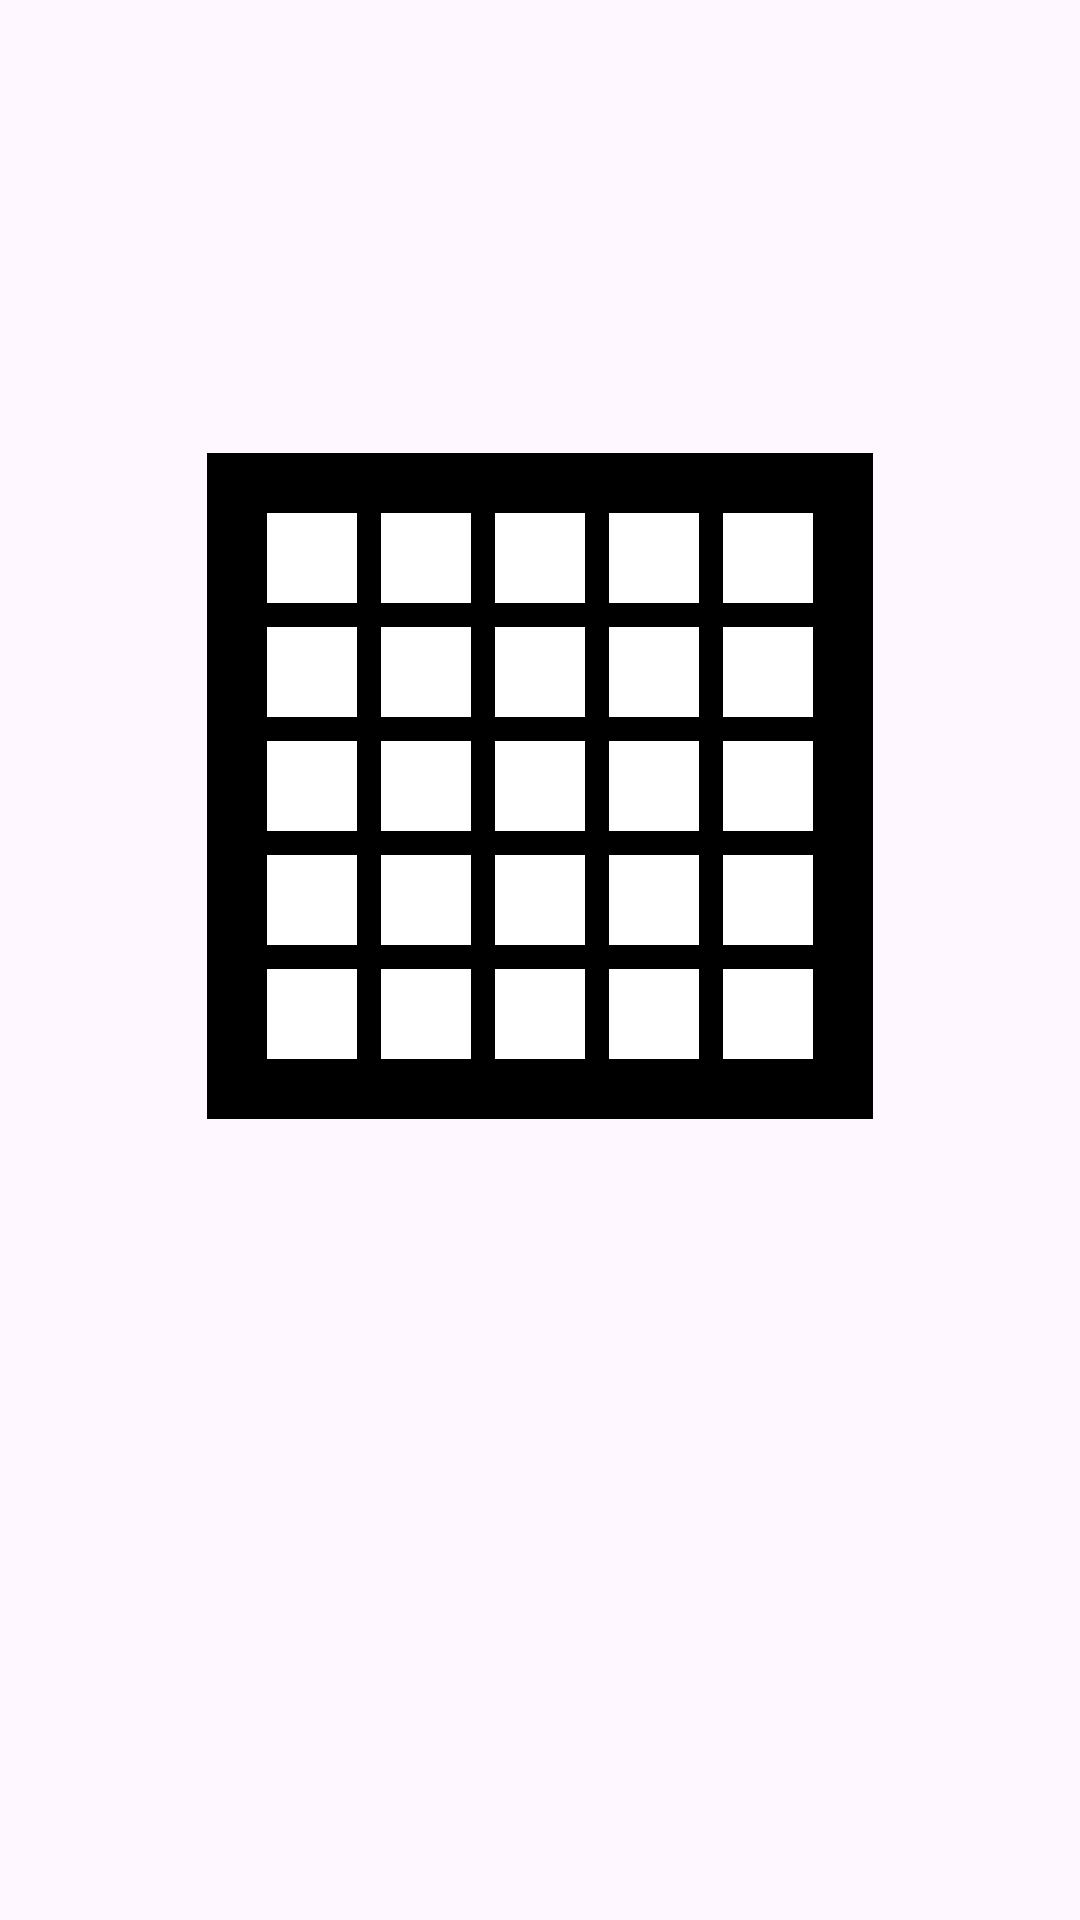

This screen was rendered from an Android layout file. Write that file and the resources it references.
<!-- AndroidManifest.xml: application theme Theme.BaiTapLonAndroid -->
<!-- res/layout/activity_chedo5x5cuachoi2nguoi.xml -->
<?xml version="1.0" encoding="utf-8"?>
<androidx.constraintlayout.widget.ConstraintLayout xmlns:android="http://schemas.android.com/apk/res/android"
    xmlns:app="http://schemas.android.com/apk/res-auto"
    xmlns:tools="http://schemas.android.com/tools"
    android:id="@+id/main"
    android:layout_width="match_parent"
    android:layout_height="match_parent"
    tools:context=".Chedo5x5cuachoi2nguoi">

    <GridLayout
        android:id="@+id/table3"
        android:layout_width="wrap_content"
        android:layout_height="wrap_content"
        android:layout_centerInParent="true"
        android:layout_marginStart="95dp"
        android:layout_marginTop="151dp"
        android:layout_marginEnd="95dp"
        android:background="#000000"
        android:columnCount="5"
        android:padding="16dp"
        android:rowCount="5"
        android:useDefaultMargins="true"
        app:layout_constraintEnd_toEndOf="parent"
        app:layout_constraintStart_toStartOf="parent"
        app:layout_constraintTop_toTopOf="parent">

        <ImageView
            android:id="@+id/button00"
            android:layout_width="30dp"
            android:layout_height="30dp"
            android:background="#FFFFFF"
            android:text=""
            android:tag="0"
            android:onClick="dropin"/>

        <ImageView
            android:id="@+id/button01"
            android:layout_width="30dp"
            android:layout_height="30dp"
            android:background="#FFFFFF"
            android:text=""
            android:tag="1"
            android:onClick="dropin"/>

        <ImageView
            android:id="@+id/button02"
            android:layout_width="30dp"
            android:layout_height="30dp"
            android:background="#FFFFFF"
            android:text=""
            android:tag="2"
            android:onClick="dropin"/>

        <ImageView
            android:id="@+id/button03"
            android:layout_width="30dp"
            android:layout_height="30dp"
            android:background="#FFFFFF"
            android:text=""
            android:tag="3"
            android:onClick="dropin"/>

        <ImageView
            android:id="@+id/button04"
            android:layout_width="30dp"
            android:layout_height="30dp"
            android:background="#FFFFFF"
            android:text=""
            android:tag="4"
            android:onClick="dropin"/>

        <ImageView
            android:id="@+id/button05"
            android:layout_width="30dp"
            android:layout_height="30dp"
            android:background="#FFFFFF"
            android:text=""
            android:tag="5"
            android:onClick="dropin"/>

        <ImageView
            android:id="@+id/button06"
            android:layout_width="30dp"
            android:layout_height="30dp"
            android:background="#FFFFFF"
            android:text=""
            android:tag="6"
            android:onClick="dropin"/>

        <ImageView
            android:id="@+id/button07"
            android:layout_width="30dp"
            android:layout_height="30dp"
            android:background="#FFFFFF"
            android:text=""
            android:tag="7"
            android:onClick="dropin"/>

        <ImageView
            android:id="@+id/button08"
            android:layout_width="30dp"
            android:layout_height="30dp"
            android:background="#FFFFFF"
            android:text=""
            android:tag="8"
            android:onClick="dropin"/>

        <ImageView
            android:id="@+id/button09"
            android:layout_width="30dp"
            android:layout_height="30dp"
            android:background="#FFFFFF"
            android:text=""
            android:tag="9"
            android:onClick="dropin"/>

        <ImageView
            android:id="@+id/button10"
            android:layout_width="30dp"
            android:layout_height="30dp"
            android:background="#FFFFFF"
            android:text=""
            android:tag="10"
            android:onClick="dropin"/>

        <ImageView
            android:id="@+id/button11"
            android:layout_width="30dp"
            android:layout_height="30dp"
            android:background="#FFFFFF"
            android:text=""
            android:tag="11"
            android:onClick="dropin"/>

        <ImageView
            android:id="@+id/button12"
            android:layout_width="30dp"
            android:layout_height="30dp"
            android:background="#FFFFFF"
            android:text=""
            android:tag="12"
            android:onClick="dropin"/>

        <ImageView
            android:id="@+id/button13"
            android:layout_width="30dp"
            android:layout_height="30dp"
            android:background="#FFFFFF"
            android:text=""
            android:tag="13"
            android:onClick="dropin"/>

        <ImageView
            android:id="@+id/button14"
            android:layout_width="30dp"
            android:layout_height="30dp"
            android:background="#FFFFFF"
            android:text=""
            android:tag="14"
            android:onClick="dropin"/>

        <ImageView
            android:id="@+id/button15"
            android:layout_width="30dp"
            android:layout_height="30dp"
            android:background="#FFFFFF"
            android:text=""
            android:tag="15"
            android:onClick="dropin"/>

        <ImageView
            android:id="@+id/button16"
            android:layout_width="30dp"
            android:layout_height="30dp"
            android:background="#FFFFFF"
            android:text=""
            android:tag="16"
            android:onClick="dropin"/>

        <ImageView
            android:id="@+id/button17"
            android:layout_width="30dp"
            android:layout_height="30dp"
            android:background="#FFFFFF"
            android:text=""
            android:tag="17"
            android:onClick="dropin"/>

        <ImageView
            android:id="@+id/button18"
            android:layout_width="30dp"
            android:layout_height="30dp"
            android:background="#FFFFFF"
            android:text=""
            android:tag="18"
            android:onClick="dropin"/>

        <ImageView
            android:id="@+id/button19"
            android:layout_width="30dp"
            android:layout_height="30dp"
            android:background="#FFFFFF"
            android:text=""
            android:tag="19"
            android:onClick="dropin"/>

        <ImageView
            android:id="@+id/button20"
            android:layout_width="30dp"
            android:layout_height="30dp"
            android:background="#FFFFFF"
            android:text=""
            android:tag="20"
            android:onClick="dropin"/>

        <ImageView
            android:id="@+id/button21"
            android:layout_width="30dp"
            android:layout_height="30dp"
            android:background="#FFFFFF"
            android:text=""
            android:tag="21"
            android:onClick="dropin"/>

        <ImageView
            android:id="@+id/button22"
            android:layout_width="30dp"
            android:layout_height="30dp"
            android:background="#FFFFFF"
            android:text=""
            android:tag="22"
            android:onClick="dropin"/>

        <ImageView
            android:id="@+id/button23"
            android:layout_width="30dp"
            android:layout_height="30dp"
            android:background="#FFFFFF"
            android:text=""
            android:tag="23"
            android:onClick="dropin"/>

        <ImageView
            android:id="@+id/button24"
            android:layout_width="30dp"
            android:layout_height="30dp"
            android:background="#FFFFFF"
            android:text=""
            android:tag="24"
            android:onClick="dropin"/>


    </GridLayout>

    <TextView
        android:id="@+id/hienthiketqua3"
        android:layout_width="wrap_content"
        android:layout_height="wrap_content"
        android:layout_marginStart="176dp"
        android:layout_marginTop="29dp"
        android:layout_marginEnd="177dp"
        app:layout_constraintEnd_toEndOf="parent"
        app:layout_constraintStart_toStartOf="parent"
        app:layout_constraintTop_toTopOf="parent" />

    <Button
        android:id="@+id/btnReset3"
        android:layout_width="wrap_content"
        android:layout_height="wrap_content"
        android:layout_marginStart="162dp"
        android:layout_marginTop="26dp"
        android:layout_marginEnd="158dp"
        android:text="Play again"
        android:visibility="invisible"
        android:onClick="reset"
        app:layout_constraintEnd_toEndOf="parent"
        app:layout_constraintStart_toStartOf="parent"
        app:layout_constraintTop_toBottomOf="@+id/hienthiketqua3" />
</androidx.constraintlayout.widget.ConstraintLayout>
<!-- resources referenced by this layout -->
<resources>
  <style name="Theme.BaiTapLonAndroid" parent="Base.Theme.BaiTapLonAndroid" />
  <style name="Base.Theme.BaiTapLonAndroid" parent="Theme.Material3.DayNight.NoActionBar">
          
          
      </style>
</resources>
